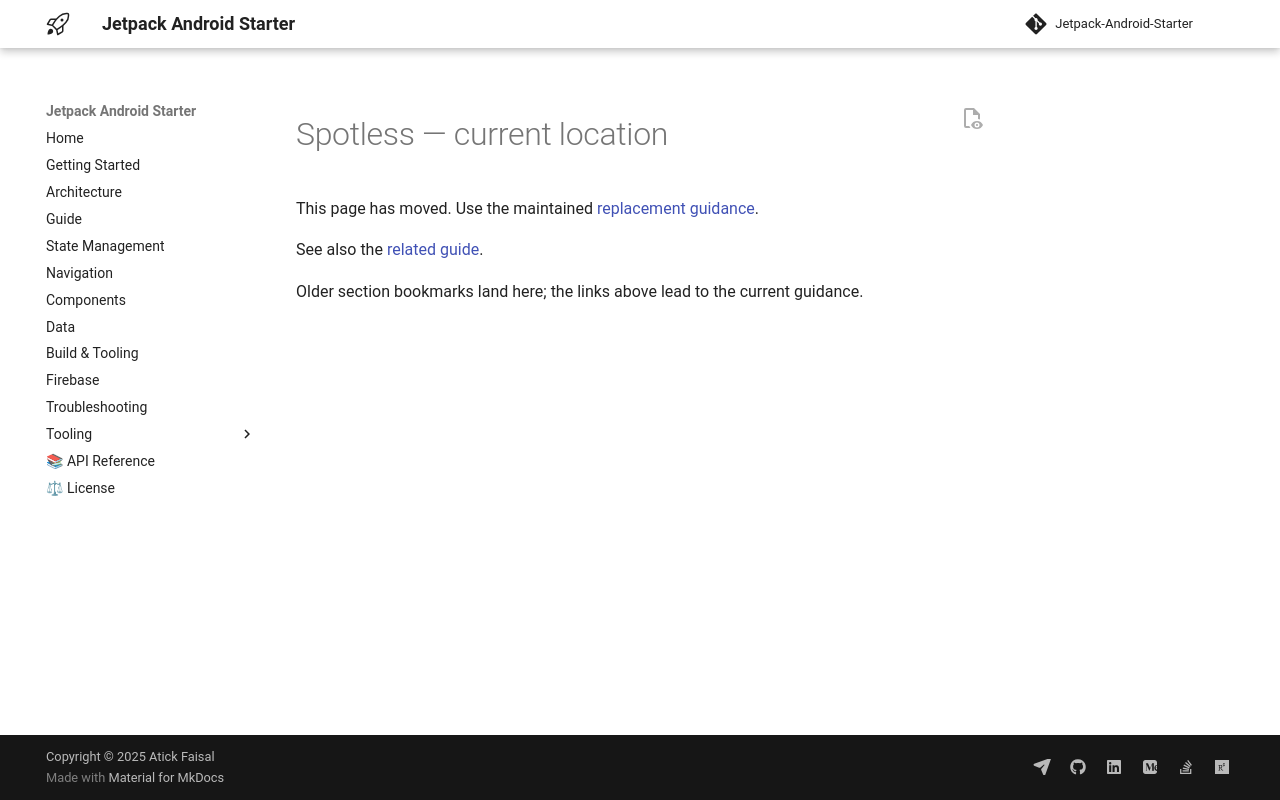

repository: atick-faisal/Jetpack-Android-Starter · page: spotless/index.html · generator: mkdocs

<span id="spotless-linting-setup"></span>
<span id="summary"></span>
<span id="features"></span>
<span id="using-spotless"></span>
<span id="intellijandroid-studio-run-configurations"></span>
<span id="cicd-integration"></span>
<span id="customizing-copyright-headers"></span>
<span id="configuration-details"></span>
<span id="kotlin-configuration"></span>
<span id="other-file-types"></span>
<span id="best-practices"></span>
<span id="further-reading"></span>

# Spotless — current location

This page has moved. Use the maintained [replacement guidance](build-and-tooling.md#spotless-via-an-init-script).

See also the [related guide](build-and-tooling.md#code-quality).

Older section bookmarks land here; the links above lead to the current guidance.
